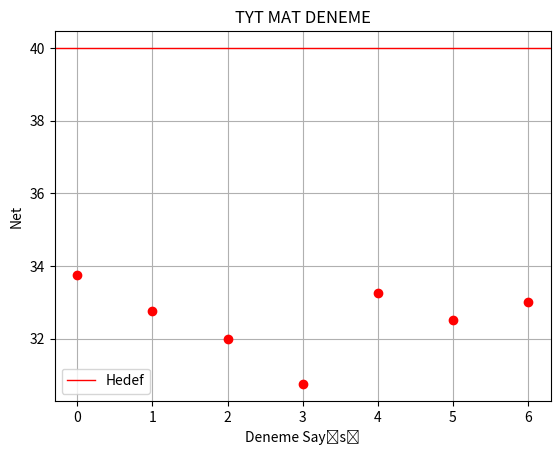

Source code (Python):
import matplotlib.pyplot as plt

list_x = [0,1,2,3,4,5,6]
list_y = [33.75,32.75,32.0,30.75,33.25,32.5,33.0]

plt.axhline(y = 40,linewidth = 1,color = 'r',label = "Max Net")
plt.xlabel("Deneme Sayısı")
plt.ylabel("Net")
plt.legend(['Hedef'])
plt.title("TYT MAT DENEME")
plt.grid(True)
plt.plot(list_x,list_y,'ro')

plt.show()
